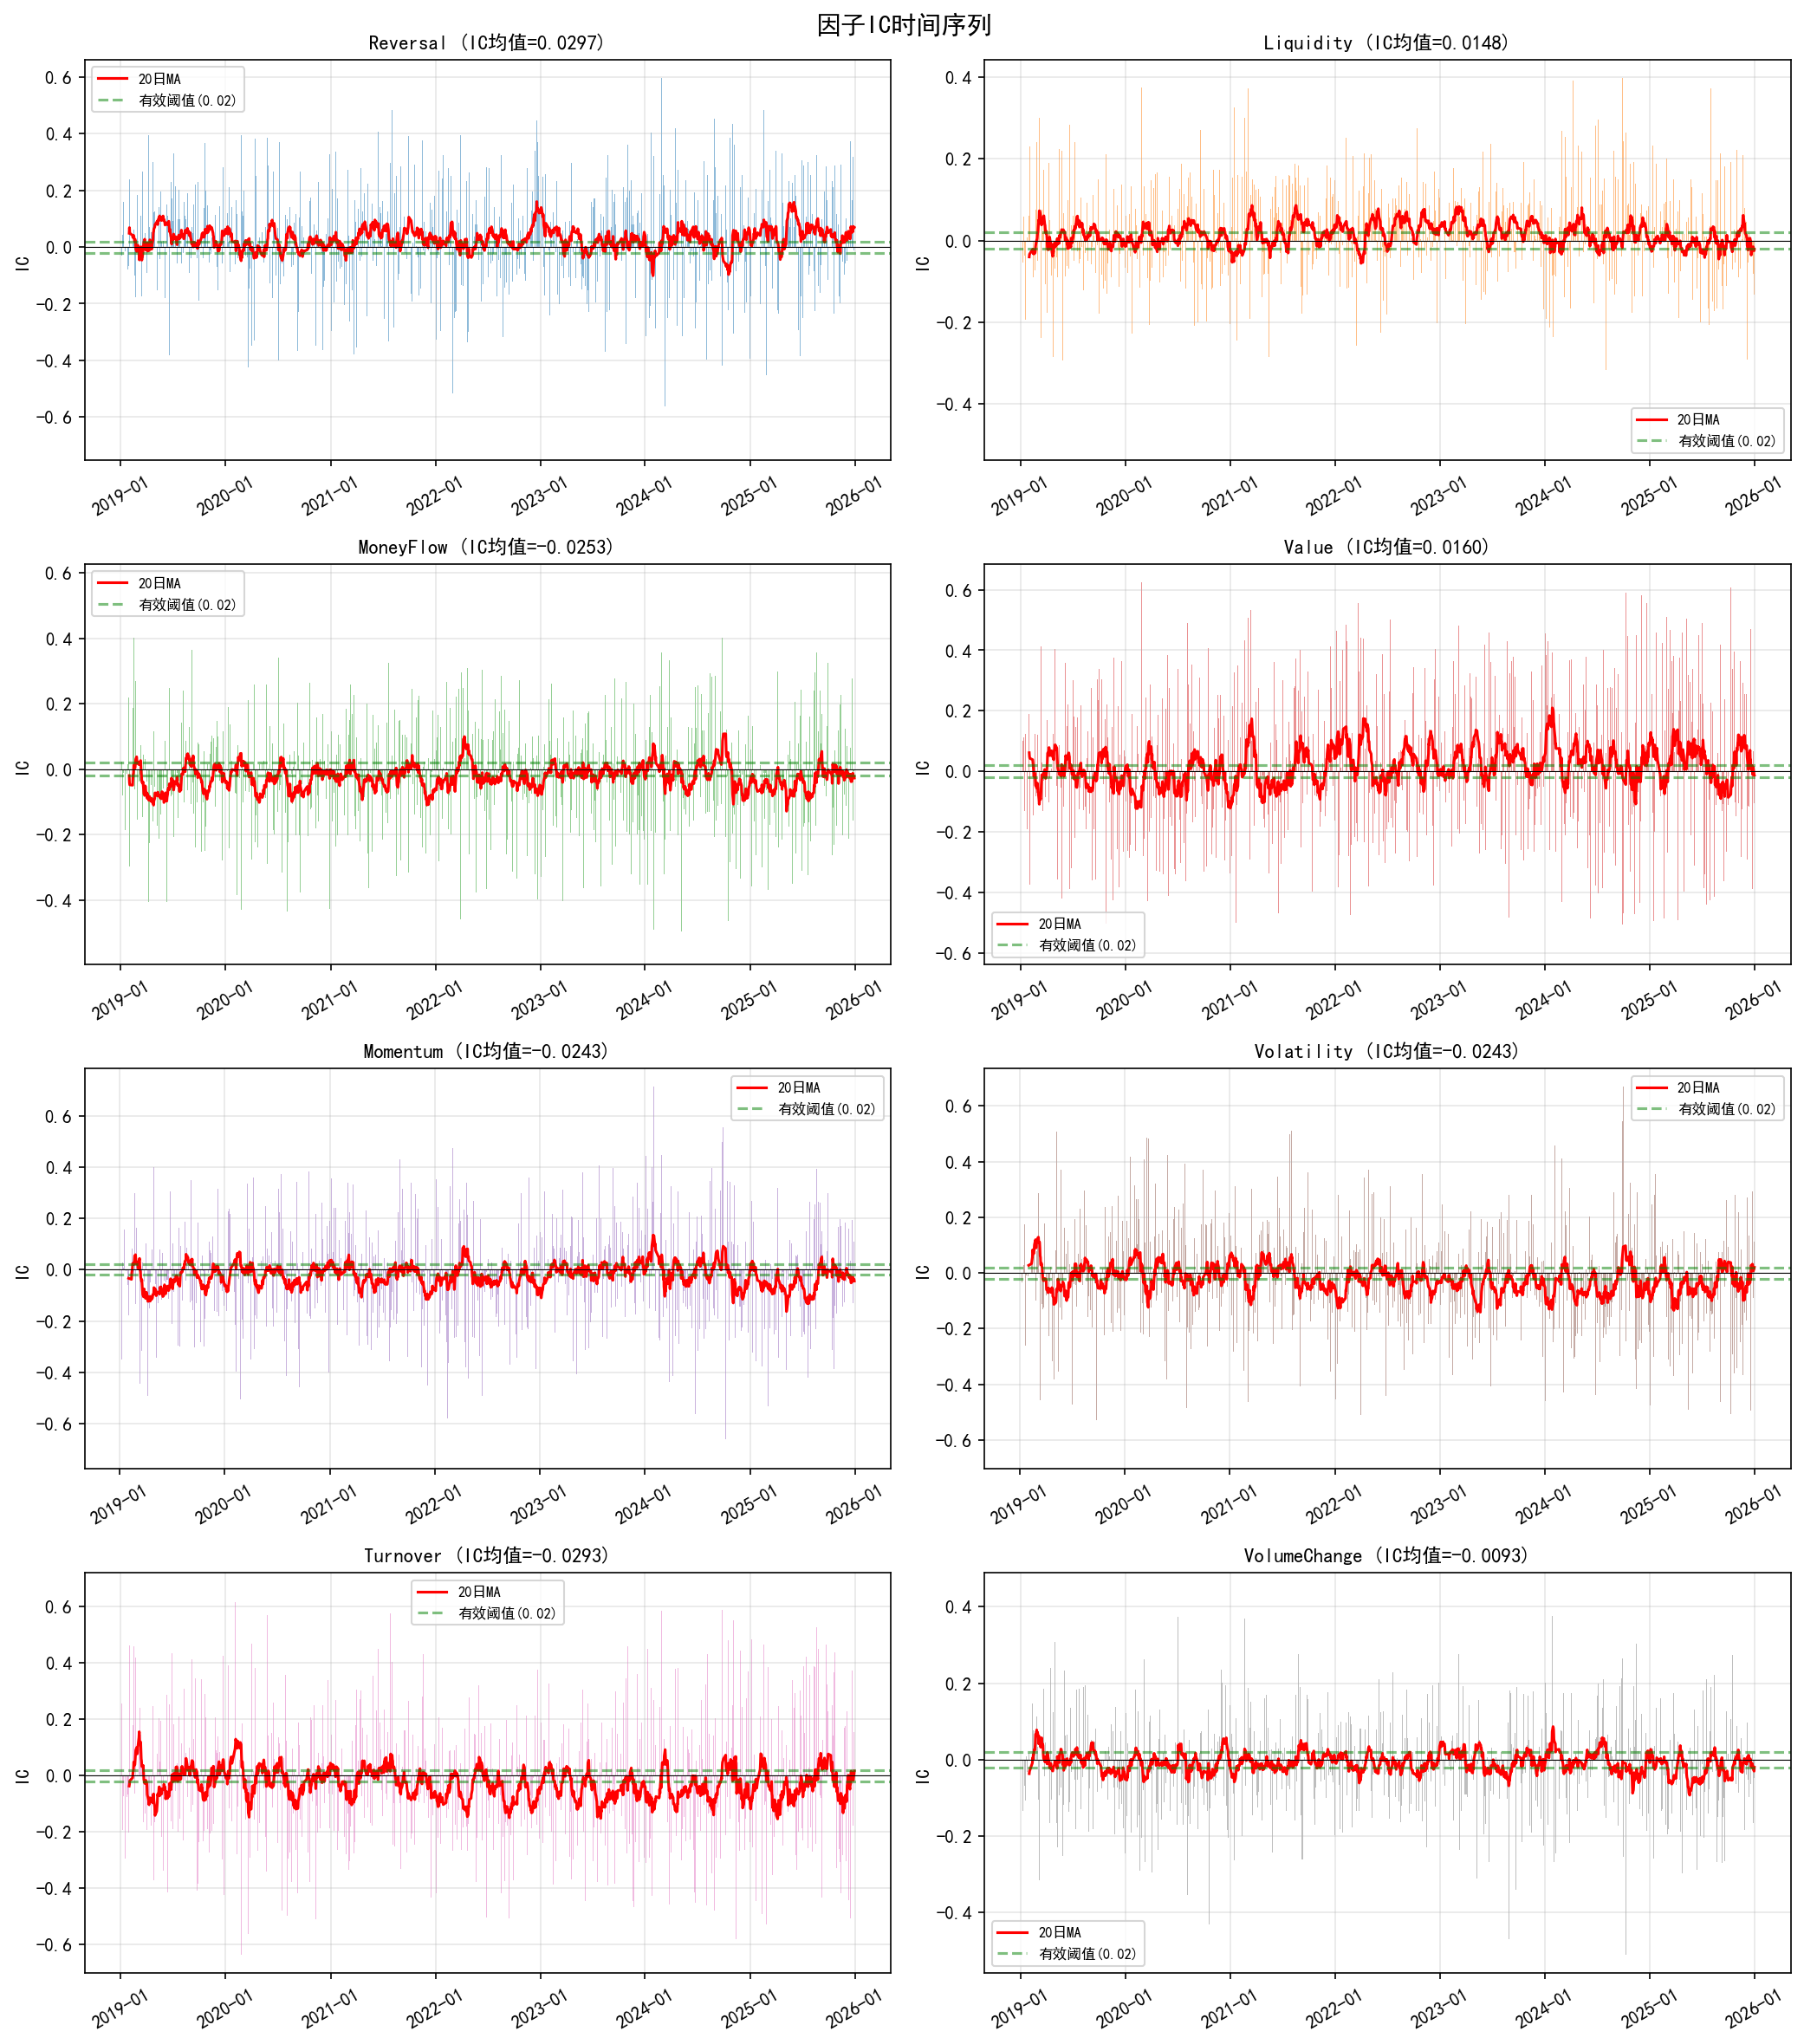

Source data for this figure (header and first rows):
trade_date, Reversal, Liquidity, MoneyFlow, Value, Momentum, Volatility, Turnover, VolumeChange
2019-01-03, -0.1518, 0.005845, 0.1353, -0.1186, , , 0.346, 
2019-01-04, -0.0305, 0.202, 0.02193, -0.2823, , , 0.2567, 0.001479
2019-01-07, 0.04449, -0.02454, -0.08023, 0.0763, -0.03898, -0.03596, -0.1938, -0.2866
2019-01-08, 0.1555, -0.05304, -0.2515, 0.09979, -0.3504, -0.06989, -0.1469, -0.1437
2019-01-09, 0.001802, 0.03666, -0.07058, 0.05432, -0.1168, -0.03273, -0.003753, -0.1335
2019-01-10, 0.1587, -0.0006944, -0.01072, 0.05, -0.03119, -0.06874, -0.07253, -0.1628
2019-01-11, 0.08401, 0.05857, -0.07978, 0.111, 0.02845, -0.07422, -0.0533, -0.0186
2019-01-14, 0.3045, -0.03737, 0.04417, -0.1302, 0.006363, 0.2551, 0.1699, -0.1927
2019-01-15, -0.02938, 0.05317, -0.03682, 0.08578, 0.03243, 0.02937, -0.1375, -0.06793
2019-01-16, -0.01639, -0.06872, -0.1861, 0.2429, -0.04638, -0.1225, -0.2942, -0.05554
2019-01-17, -0.01688, -0.1945, 0.0297, 0.1235, 0.1571, 0.07122, -0.008824, 0.1238
2019-01-18, 0.05703, -0.02983, 0.06086, -0.08318, -0.04294, 0.175, 0.1429, -0.1066
2019-01-21, 0.1252, 0.02703, -0.2297, 0.1075, -0.2246, -0.262, -0.2211, 0.007932
2019-01-22, 0.001222, -0.03086, -0.01498, 0.1198, 0.1171, 0.1051, -0.07638, -0.09193
2019-01-23, 0.07766, 0.008624, -0.0333, -0.1925, -0.006661, 0.1638, 0.224, 0.02563
2019-01-24, 0.105, -0.2752, -0.1029, 0.3306, 0.02744, -0.01004, -0.1681, -0.03264
2019-01-25, -0.07856, -0.1044, 0.01521, -0.01027, -0.001404, 0.01044, -0.06673, 0.0222
2019-01-28, -0.0679, -0.2457, 0.2197, 0.2592, 0.2166, -0.0803, -0.2038, 0.2131
2019-01-29, 0.1005, 0.06102, -0.05551, 0.1906, -0.05842, -0.2127, -0.1104, 0.2335
2019-01-30, 0.1524, -0.1866, 0.2282, 0.1905, 0.255, -0.01344, -0.1328, 0.01738
2019-01-31, 0.2393, 0.135, -0.2978, -0.3928, -0.4125, 0.2685, 0.4628, -0.08585
2019-02-01, -0.418, 0.23, -0.1102, -0.3748, -0.1778, 0.4477, 0.5136, 0.1283
2019-02-11, -0.1233, 0.1939, -0.1001, -0.01694, -0.1231, 0.08411, 0.01886, 0.1476
2019-02-12, 0.01343, -0.1379, 0.1882, -0.1079, 0.1424, 0.0852, 0.1775, 0.119
2019-02-13, 0.1543, -0.08873, 0.1589, -0.1458, 0.08327, 0.1388, 0.1333, -0.2177
2019-02-14, 0.1608, 0.1889, 0.061, -0.2401, 0.1046, 0.06118, 0.07965, 0.0775
2019-02-15, 0.06247, -0.152, 0.4005, -0.2885, 0.4298, 0.4614, 0.4569, -0.04387
2019-02-18, -0.1019, 0.1303, -0.06306, 0.01479, -0.0007393, -0.03189, -0.06528, 0.1161
2019-02-19, 0.07284, -0.07212, -0.1075, 0.1246, -0.01481, 0.108, -0.06942, -0.1007
2019-02-20, 0.01348, 0.003062, -0.07222, -0.1338, 0.03806, 0.07469, 0.03559, 0.07467
2019-02-21, -0.178, 0.05126, 0.2704, -0.2863, 0.3809, 0.43, 0.4174, 0.3429
2019-02-22, -0.4516, 0.07579, 0.2509, -0.08204, 0.3001, 0.2922, 0.3883, 0.3663
2019-02-25, -0.05225, 0.2404, -0.08358, -0.07153, -0.1323, 0.007537, -0.03681, 0.03602
2019-02-26, 0.08882, -0.03697, -0.2885, 0.3023, -0.2023, -0.09822, -0.3009, 0.1128
2019-02-27, 0.1831, 0.1108, -0.1555, -0.03731, -0.3912, -0.225, 0.002504, -0.1567
2019-02-28, 0.2074, -0.04956, -0.07112, 0.1193, 0.1625, 0.2836, -0.05621, 0.01493
2019-03-01, 0.07796, -0.04142, 0.06853, -0.1317, 0.02125, 0.07802, 0.2532, 0.0344
2019-03-04, -0.3832, 0.3386, 0.07687, -0.3091, 0.1036, 0.09026, 0.3309, -0.1045
2019-03-05, -0.02943, 0.03673, -0.0384, -0.02143, -0.2216, -0.02842, 0.09599, -0.05257
2019-03-06, -0.4436, 0.3005, 0.2097, -0.1005, 0.01257, 0.02305, 0.262, 0.4158
2019-03-07, 0.3571, 0.135, -0.32, -0.1207, -0.2193, 0.2852, -0.1105, -0.316
2019-03-08, -0.05167, 0.2019, -0.03552, -0.2209, 0.1077, 0.071, 0.2401, 0.02517
2019-03-11, 0.1117, -0.04103, 0.07238, -0.1133, 0.1732, 0.1007, 0.1437, 0.1099
2019-03-12, 0.2172, -0.2388, -0.1924, 0.413, -0.4441, -0.2971, -0.4603, -0.08557
2019-03-13, -0.3342, -0.2071, -0.2635, 0.2861, -0.2841, -0.4587, -0.4168, -0.001351
2019-03-14, -0.06075, -0.0216, -0.03973, 0.1068, 0.05605, -0.04209, -0.08498, 0.09358
2019-03-15, -0.1734, 0.07527, 0.004161, 0.02864, -0.02423, -0.07636, 0.07417, 0.2193
2019-03-18, 0.2662, 0.01738, -0.1478, -0.1325, -0.3167, 0.06313, 0.01672, -0.3714
2019-03-19, 0.2951, -0.01594, -0.0228, 0.2876, 0.0995, -0.1111, -0.1609, 0.04618
2019-03-20, 0.3096, 0.1231, -0.2459, -0.2499, -0.4185, -0.02685, 0.1053, 0.004411
2019-03-21, -0.03823, 0.1732, 0.04483, -0.03165, 0.02884, 0.06159, -0.1646, -0.1402
2019-03-22, -0.2034, 0.1135, -0.06885, -0.1108, -0.04733, -0.1303, -0.01238, 0.1852
2019-03-25, 0.1528, -0.1682, -0.1993, 0.1554, -0.3112, -0.1231, -0.3012, -0.04313
2019-03-26, -0.173, -0.0866, 0.1117, 0.0895, 0.06321, -0.08168, -0.178, 0.01811
2019-03-27, 0.0477, -0.1069, 0.03108, -0.0859, -0.0452, -0.08429, -0.1362, 0.0519
2019-03-28, -0.07726, -0.2161, -0.1426, -0.2107, -0.1564, 0.1774, 0.08177, 0.04471
2019-03-29, -0.008599, 0.06654, -0.2042, -0.06151, -0.1816, 0.1652, 0.3289, -0.2213
2019-04-01, -0.2491, 0.1361, -0.01573, 0.1156, -0.1057, 0.08389, 0.1696, 0.1334
2019-04-02, -0.09308, -0.1756, -0.03917, 0.1682, 0.1022, -0.05476, -0.1923, 0.03121
2019-04-03, -0.009062, -0.0641, -0.113, 0.2963, -0.02576, -0.0814, -0.2898, -0.005333
... 1,637 more rows
